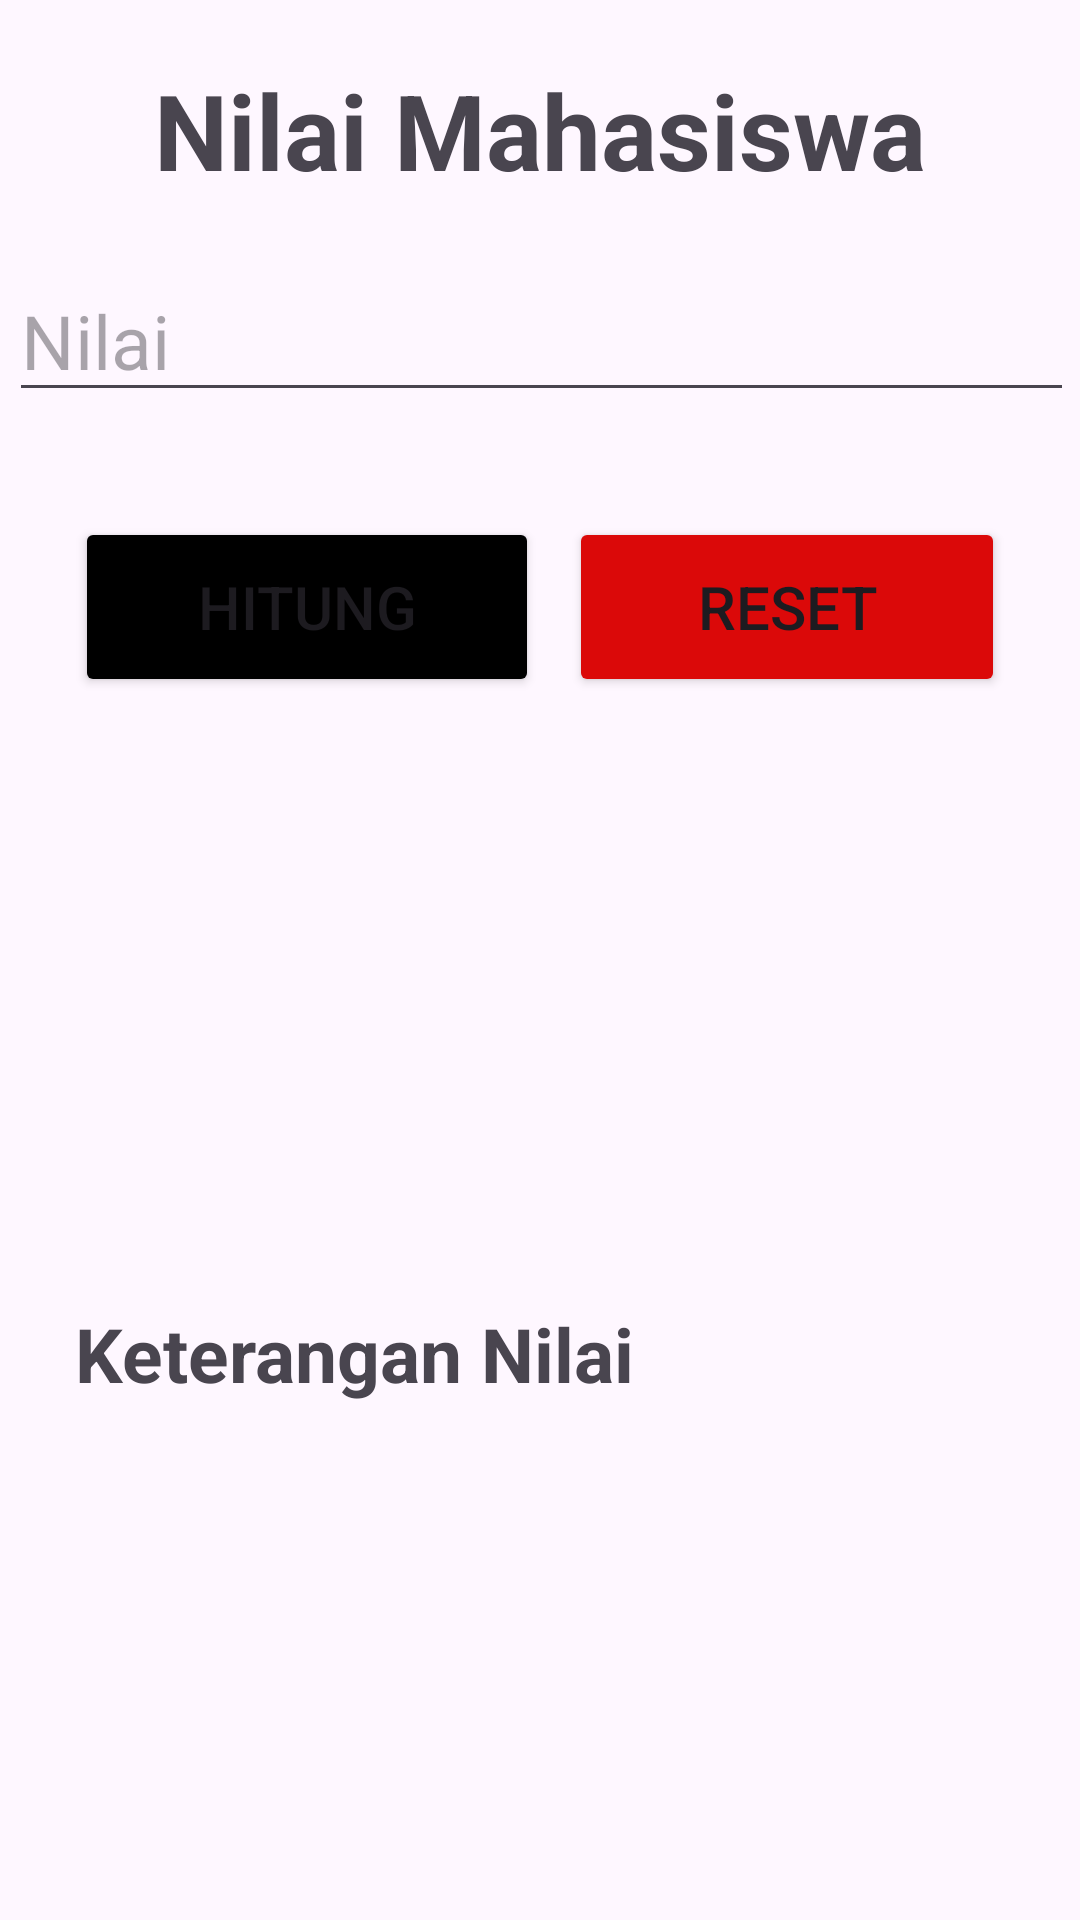

Here is an Android app screen rendered from its layout file. Give the layout XML and the strings, colors and styles it references.
<!-- AndroidManifest.xml: application theme Theme.UTS_2022131030 -->
<!-- res/layout/activity_edittext.xml -->
<?xml version="1.0" encoding="utf-8"?>
<androidx.constraintlayout.widget.ConstraintLayout xmlns:android="http://schemas.android.com/apk/res/android"
    xmlns:app="http://schemas.android.com/apk/res-auto"
    xmlns:tools="http://schemas.android.com/tools"
    android:layout_width="match_parent"
    android:layout_height="match_parent"
    android:layout_marginLeft="10dp"
    android:layout_marginRight="10dp">

    <LinearLayout
        android:id="@+id/linearLayout2"
        android:layout_width="match_parent"
        android:layout_height="wrap_content"
        android:layout_marginTop="20dp"
        android:orientation="vertical"
        app:layout_constraintEnd_toEndOf="parent"
        app:layout_constraintStart_toStartOf="parent"
        app:layout_constraintTop_toTopOf="parent">

        <TextView
            android:layout_width="match_parent"
            android:layout_height="wrap_content"
            android:gravity="center"
            android:text="Nilai Mahasiswa"
            android:textSize="35sp"
            android:textStyle="bold"
            tools:ignore="HardcodedText" />

    </LinearLayout>

    <LinearLayout
        android:id="@+id/linearLayout3"
        android:layout_width="405dp"
        android:layout_height="0dp"
        android:layout_marginTop="20dp"
        android:orientation="vertical"
        app:layout_constraintEnd_toEndOf="parent"
        app:layout_constraintStart_toStartOf="parent"
        app:layout_constraintTop_toBottomOf="@+id/linearLayout2">

        <EditText
            android:id="@+id/editNilai"
            android:layout_width="match_parent"
            android:layout_height="wrap_content"
            android:layout_marginLeft="25sp"
            android:layout_marginRight="25sp"
            android:layout_marginBottom="15dp"
            android:hint="Nilai"
            android:inputType="textPersonName"
            android:textSize="25sp"
            tools:ignore="HardcodedText" />

    </LinearLayout>

    <LinearLayout
        android:id="@+id/linearLayout4"
        android:layout_width="match_parent"
        android:layout_height="wrap_content"
        android:layout_marginTop="20dp"
        android:orientation="horizontal"
        app:layout_constraintEnd_toEndOf="parent"
        app:layout_constraintStart_toStartOf="parent"
        app:layout_constraintTop_toBottomOf="@+id/linearLayout3">

        <Button
            android:id="@+id/Hitung"
            android:layout_width="wrap_content"
            android:layout_height="60dp"
            android:layout_marginStart="25dp"
            android:layout_marginEnd="5dp"
            android:layout_weight="1"
            android:backgroundTint="@color/black"
            android:text="Hitung"
            android:textSize="20sp"
            tools:ignore="HardcodedText" />

        <Button
            android:id="@+id/Reset"
            android:layout_width="wrap_content"
            android:layout_height="60dp"
            android:layout_marginStart="5dp"
            android:layout_marginEnd="25dp"
            android:layout_weight="1"
            android:backgroundTint="#DB0909"
            android:text="Reset"
            android:textSize="20sp"
            tools:ignore="HardcodedText" />
    </LinearLayout>

    <LinearLayout
        android:layout_width="match_parent"
        android:layout_height="wrap_content"
        android:layout_marginLeft="25dp"
        android:layout_marginRight="25dp"
        android:orientation="vertical"
        app:layout_constraintBottom_toBottomOf="parent"
        app:layout_constraintEnd_toEndOf="parent"
        app:layout_constraintStart_toStartOf="parent"
        app:layout_constraintTop_toBottomOf="@+id/linearLayout4">

        <TextView
            android:id="@+id/keterangan"
            android:layout_width="match_parent"
            android:layout_height="wrap_content"
            android:layout_marginTop="30dp"
            android:text="Keterangan Nilai"
            android:textSize="25sp"
            android:textStyle="bold"
            tools:ignore="HardcodedText" />

    </LinearLayout>

</androidx.constraintlayout.widget.ConstraintLayout>
<!-- resources referenced by this layout -->
<resources>
  <style name="Theme.UTS_2022131030" parent="Base.Theme.UTS_2022131030" />
  <style name="Base.Theme.UTS_2022131030" parent="Theme.Material3.DayNight.NoActionBar">
          
          
      </style>
  <!-- not gathered from this repository: default colours our renderer supplied (Android Studio template values) -->
  <color name="black">#FF000000</color>
</resources>
